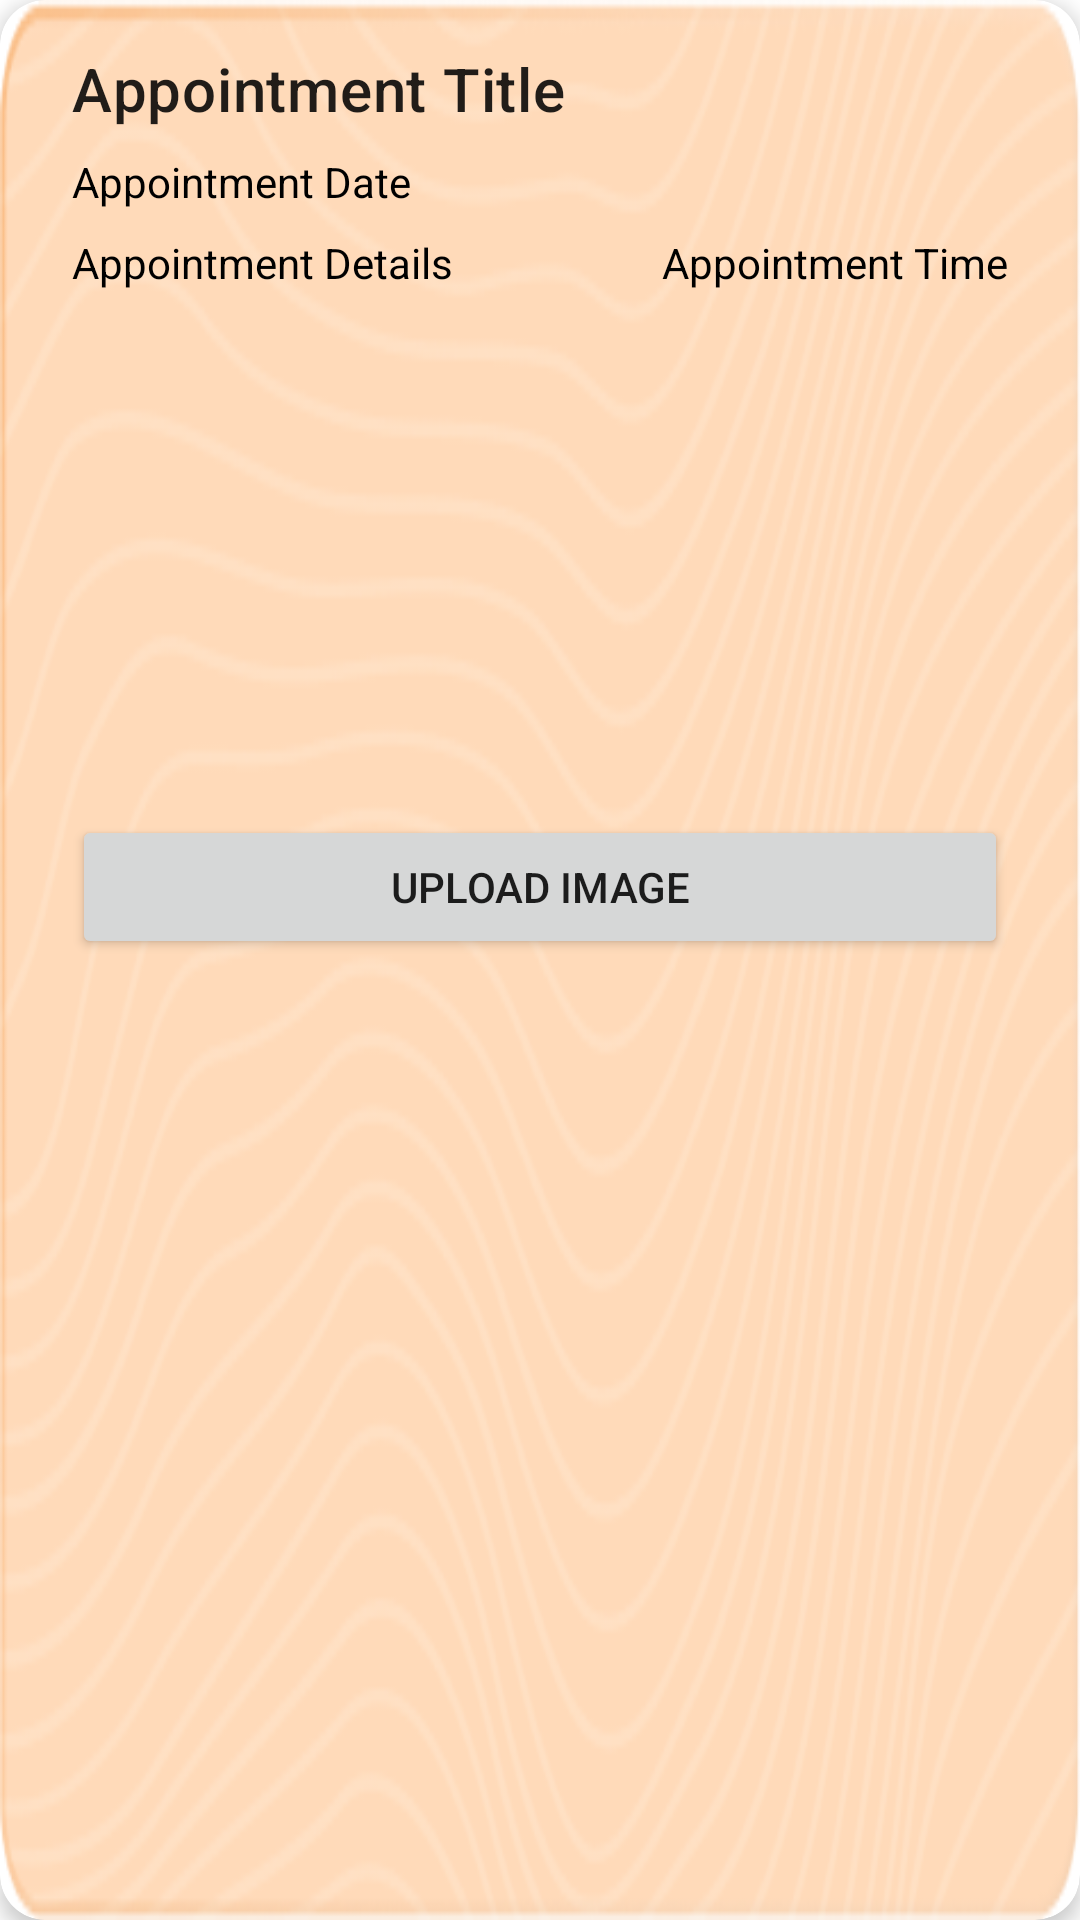

Android layout source for this screen:
<!-- AndroidManifest.xml: application theme Theme.SwiftSlotz -->
<!-- res/layout/past_appointment_item.xml -->
<?xml version="1.0" encoding="utf-8"?>
<androidx.cardview.widget.CardView xmlns:android="http://schemas.android.com/apk/res/android"
    xmlns:app="http://schemas.android.com/apk/res-auto"
    xmlns:tools="http://schemas.android.com/tools"
    android:layout_width="match_parent"
    android:layout_height="wrap_content"
    android:layout_marginTop="8dp"
    android:layout_marginLeft="8dp"
    android:layout_marginRight="8dp"
    app:cardCornerRadius="15dp"
    app:cardElevation="4dp">

    <androidx.constraintlayout.widget.ConstraintLayout
        android:layout_width="match_parent"
        android:layout_height="match_parent"
        android:background="@drawable/past_appointment_background"

        android:padding="16dp">

        <TextView
            android:id="@+id/pastAppointmentTitle"
            android:layout_width="wrap_content"
            android:layout_height="wrap_content"
            android:layout_marginLeft="8dp"
            android:text="Appointment Title"
            android:textAppearance="?attr/textAppearanceHeadline6"
            app:layout_constraintStart_toStartOf="parent"
            app:layout_constraintTop_toTopOf="parent" />

        <TextView
            android:id="@+id/pastAppointmentDate"
            android:layout_width="wrap_content"
            android:layout_height="wrap_content"
            android:layout_marginLeft="8dp"
            android:layout_marginTop="8dp"
            android:text="Appointment Date"
            android:textColor="@color/black"
            app:layout_constraintStart_toStartOf="parent"
            app:layout_constraintTop_toBottomOf="@id/pastAppointmentTitle" />

        <TextView
            android:id="@+id/pastAppointmentTime"
            android:layout_width="wrap_content"
            android:layout_height="wrap_content"
            android:layout_marginTop="8dp"
            android:layout_marginRight="8dp"
            android:text="Appointment Time"
            android:textColor="@color/black"
            app:layout_constraintEnd_toEndOf="parent"
            app:layout_constraintTop_toBottomOf="@id/pastAppointmentDate" />

        <TextView
            android:id="@+id/pastAppointmentDetails"
            android:layout_width="wrap_content"
            android:layout_height="wrap_content"
            android:layout_marginLeft="8dp"
            android:layout_marginTop="8dp"
            android:text="Appointment Details"
            android:textColor="@color/black"
            app:layout_constraintStart_toStartOf="parent"
            app:layout_constraintTop_toBottomOf="@id/pastAppointmentDate" />

        <Button
            android:id="@+id/uploadImageButton"
            android:layout_width="match_parent"
            android:layout_height="wrap_content"
            android:layout_margin="8dp"
            android:layout_marginTop="8dp"
            android:text="Upload Image"
            app:layout_constraintBottom_toBottomOf="parent"
            app:layout_constraintEnd_toEndOf="parent"
            app:layout_constraintHorizontal_bias="0.935"
            app:layout_constraintStart_toStartOf="parent"
            app:layout_constraintTop_toBottomOf="@+id/pastAppointmentDetails"
            app:layout_constraintVertical_bias="0.36" />

    </androidx.constraintlayout.widget.ConstraintLayout>

</androidx.cardview.widget.CardView>
<!-- resources referenced by this layout -->
<resources>
  <color name="black">#FF000000</color>
  <!-- drawable past_appointment_background (drawable) -->
  <?xml version="1.0" encoding="utf-8"?>
  <layer-list xmlns:android="http://schemas.android.com/apk/res/android">
      
      <item android:drawable="@drawable/classic" />
  
      
      <item>
          <shape>
              <gradient
                  android:type="linear"
                  android:angle="0" />
          </shape>
      </item>
  </layer-list>
  <style name="Theme.SwiftSlotz" parent="Theme.MaterialComponents.Light.DarkActionBar">
  
  
          
          <item name="colorPrimary">@color/tomato</item>
          <item name="colorPrimaryVariant">@color/tomato</item>
          <item name="colorOnPrimary">@color/white</item>
  
  
          
          <item name="colorSecondary">@color/teal_200</item>
          <item name="colorSecondaryVariant">@color/teal_700</item>
          <item name="colorOnSecondary">@color/black</item>
  
          
          <item name="android:statusBarColor">?attr/colorPrimaryVariant</item>
  
          
          <item name="actionBarStyle">@style/MyActionBar</item>
  
      </style>
  <!-- drawable classic: png bitmap (drawable, 94788 bytes) -->
  <color name="tomato">#FF6A1F</color>
  <color name="white">#FFFFFFFF</color>
  <color name="teal_200">#FF03DAC5</color>
  <color name="teal_700">#FF018786</color>
  <style name="MyActionBar" parent="Widget.AppCompat.ActionBar">
          <item name="background">@color/tomato</item>
      </style>
</resources>
